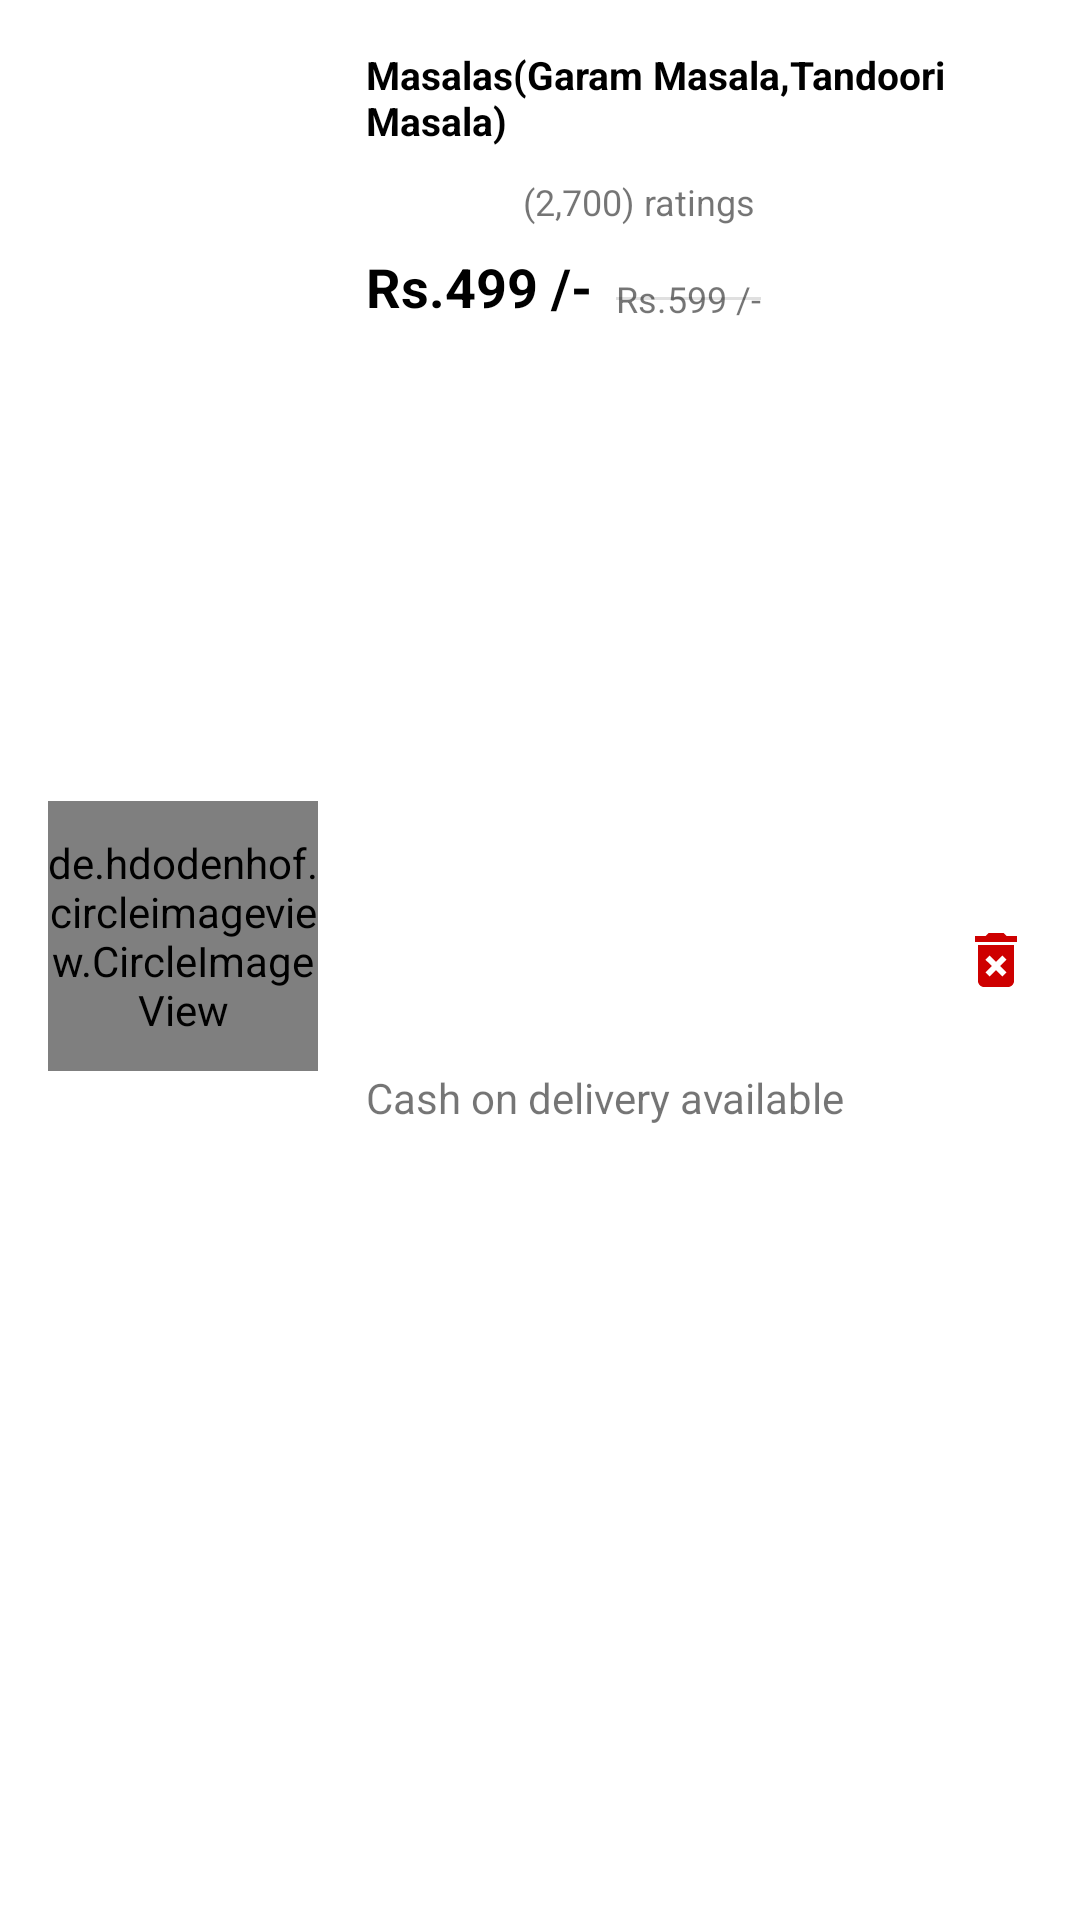

This screen was rendered from an Android layout file. Write that file and the resources it references.
<!-- AndroidManifest.xml: application theme Theme.RBEnterprise -->
<!-- res/layout/wishlist_item_layout.xml -->
<?xml version="1.0" encoding="utf-8"?>
<androidx.constraintlayout.widget.ConstraintLayout
    xmlns:android="http://schemas.android.com/apk/res/android"
    xmlns:app="http://schemas.android.com/apk/res-auto"
    xmlns:tools="http://schemas.android.com/tools"
    android:layout_width="match_parent"
    android:background="@drawable/slider_background"
    android:elevation="5dp"
    android:layout_marginBottom="4dp"
    android:layout_height="wrap_content">

    <de.hdodenhof.circleimageview.CircleImageView
        android:id="@+id/product_image"
        android:layout_width="90dp"
        android:layout_height="90dp"
        android:layout_marginStart="16dp"
        android:layout_marginBottom="16dp"
        app:layout_constraintBottom_toBottomOf="parent"
        app:layout_constraintStart_toStartOf="parent"
        app:layout_constraintTop_toTopOf="parent"
        />

    <TextView
        android:id="@+id/product_title"
        android:layout_width="0dp"
        android:layout_height="wrap_content"
        android:layout_marginStart="16dp"
        android:layout_marginTop="16dp"
        android:layout_marginEnd="16dp"
        android:text="Masalas(Garam Masala,Tandoori Masala)"
        android:textColor="@color/black"
        android:textSize="13sp"
        android:textStyle="bold"
        app:layout_constraintEnd_toEndOf="parent"
        app:layout_constraintStart_toEndOf="@+id/product_image"
        app:layout_constraintTop_toTopOf="parent" />

    <LinearLayout
        android:id="@+id/linearLayout"
        android:layout_width="wrap_content"
        android:layout_height="wrap_content"
        android:layout_marginStart="16dp"
        android:layout_marginTop="8dp"
        android:background="@drawable/slider_background"
        android:backgroundTint="@color/green"
        android:orientation="horizontal"
        android:padding="1dp"
        app:layout_constraintStart_toEndOf="@+id/product_image"
        app:layout_constraintTop_toBottomOf="@+id/product_title">

        <TextView
            android:id="@+id/tv_product_rating_miniview"
            android:layout_width="wrap_content"
            android:layout_height="wrap_content"
            android:layout_marginStart="3dp"
            android:layout_marginEnd="2dp"
            android:text="4.5"
            android:textColor="@color/white"
            android:textSize="12sp"
            android:textStyle="bold" />

        <ImageView
            android:layout_width="15sp"
            android:layout_height="15sp"
            android:layout_gravity="center"
            android:layout_marginStart="2dp"
            android:layout_marginEnd="3dp"
            android:src="@drawable/star" />

    </LinearLayout>

    <TextView
        android:id="@+id/total_ratings"
        android:layout_width="wrap_content"
        android:layout_height="wrap_content"
        android:layout_marginStart="8dp"
        android:text="(2,700) ratings"
        android:textSize="12sp"
        app:layout_constraintBottom_toBottomOf="@+id/linearLayout"
        app:layout_constraintStart_toEndOf="@+id/linearLayout" />

    <TextView
        android:id="@+id/cutted_price"
        android:layout_width="wrap_content"
        android:layout_height="wrap_content"
        android:layout_marginStart="8dp"
        android:text="Rs.599 /-"
        android:textSize="12sp"
        app:layout_constraintBottom_toBottomOf="@+id/product_price"
        app:layout_constraintStart_toEndOf="@+id/product_price" />

    <TextView
        android:id="@+id/product_price"
        android:layout_width="wrap_content"
        android:layout_height="wrap_content"
        android:layout_marginStart="16dp"
        android:layout_marginTop="8dp"
        android:text="Rs.499 /-"
        android:textSize="18sp"
        android:textColor="@color/black"
        android:textStyle="bold"
        app:layout_constraintStart_toEndOf="@+id/product_image"
        app:layout_constraintTop_toBottomOf="@+id/linearLayout" />

    <TextView
        android:id="@+id/payment_method"
        android:layout_width="wrap_content"
        android:layout_height="wrap_content"
        android:layout_marginBottom="16dp"
        android:text="Cash on delivery available"
        app:layout_constraintBottom_toBottomOf="parent"
        app:layout_constraintStart_toStartOf="@+id/product_price"
        app:layout_constraintTop_toBottomOf="@+id/product_price" />

    <ImageButton
        android:id="@+id/delete_btn"
        android:layout_width="wrap_content"
        android:layout_height="wrap_content"
        android:layout_marginTop="8dp"
        android:layout_marginEnd="8dp"
        android:layout_marginBottom="8dp"
        app:layout_constraintBottom_toBottomOf="parent"
        app:layout_constraintEnd_toEndOf="parent"
        app:layout_constraintTop_toTopOf="parent"
        android:background="@color/white"
        android:padding="8dp"
        app:srcCompat="@drawable/deletefinalred" />

    <View
        android:id="@+id/price_cut"
        android:layout_width="0dp"
        android:layout_height="1dp"
        android:background="?android:attr/listDivider"
        app:layout_constraintBottom_toBottomOf="@+id/cutted_price"
        app:layout_constraintEnd_toEndOf="@+id/cutted_price"
        app:layout_constraintStart_toStartOf="@+id/cutted_price"
        app:layout_constraintTop_toTopOf="@+id/cutted_price" />

</androidx.constraintlayout.widget.ConstraintLayout>
<!-- resources referenced by this layout -->
<resources>
  <color name="black">#FF000000</color>
  <color name="green">#298b28</color>
  <color name="white">#FFFFFFFF</color>
  <!-- drawable deletefinalred (drawable) -->
  <vector android:height="24dp" android:tint="#CE0000"
      android:viewportHeight="24" android:viewportWidth="24"
      android:width="24dp" xmlns:android="http://schemas.android.com/apk/res/android">
      <path android:fillColor="@android:color/white" android:pathData="M6,19c0,1.1 0.9,2 2,2h8c1.1,0 2,-0.9 2,-2L18,7L6,7v12zM8.46,11.88l1.41,-1.41L12,12.59l2.12,-2.12 1.41,1.41L13.41,14l2.12,2.12 -1.41,1.41L12,15.41l-2.12,2.12 -1.41,-1.41L10.59,14l-2.13,-2.12zM15.5,4l-1,-1h-5l-1,1L5,4v2h14L19,4z"/>
  </vector>
  <style name="Theme.RBEnterprise" parent="Theme.MaterialComponents.Light.DarkActionBar">
          
          <item name="colorPrimary">@color/purple_700</item>
          <item name="colorPrimaryVariant">@color/purple_700</item>
          <item name="colorOnPrimary">@color/white</item>
          
          <item name="colorSecondary">@color/teal_200</item>
          <item name="colorSecondaryVariant">@color/teal_700</item>
          <item name="colorOnSecondary">@color/black</item>
          
          <item name="android:statusBarColor" tools:targetApi="l">?attr/colorPrimaryVariant</item>
          
          <item name="android:windowActivityTransitions">true</item>
      </style>
  <color name="purple_700">#FF3700B3</color>
  <color name="teal_200">#FF03DAC5</color>
  <color name="teal_700">#FF018786</color>
</resources>
